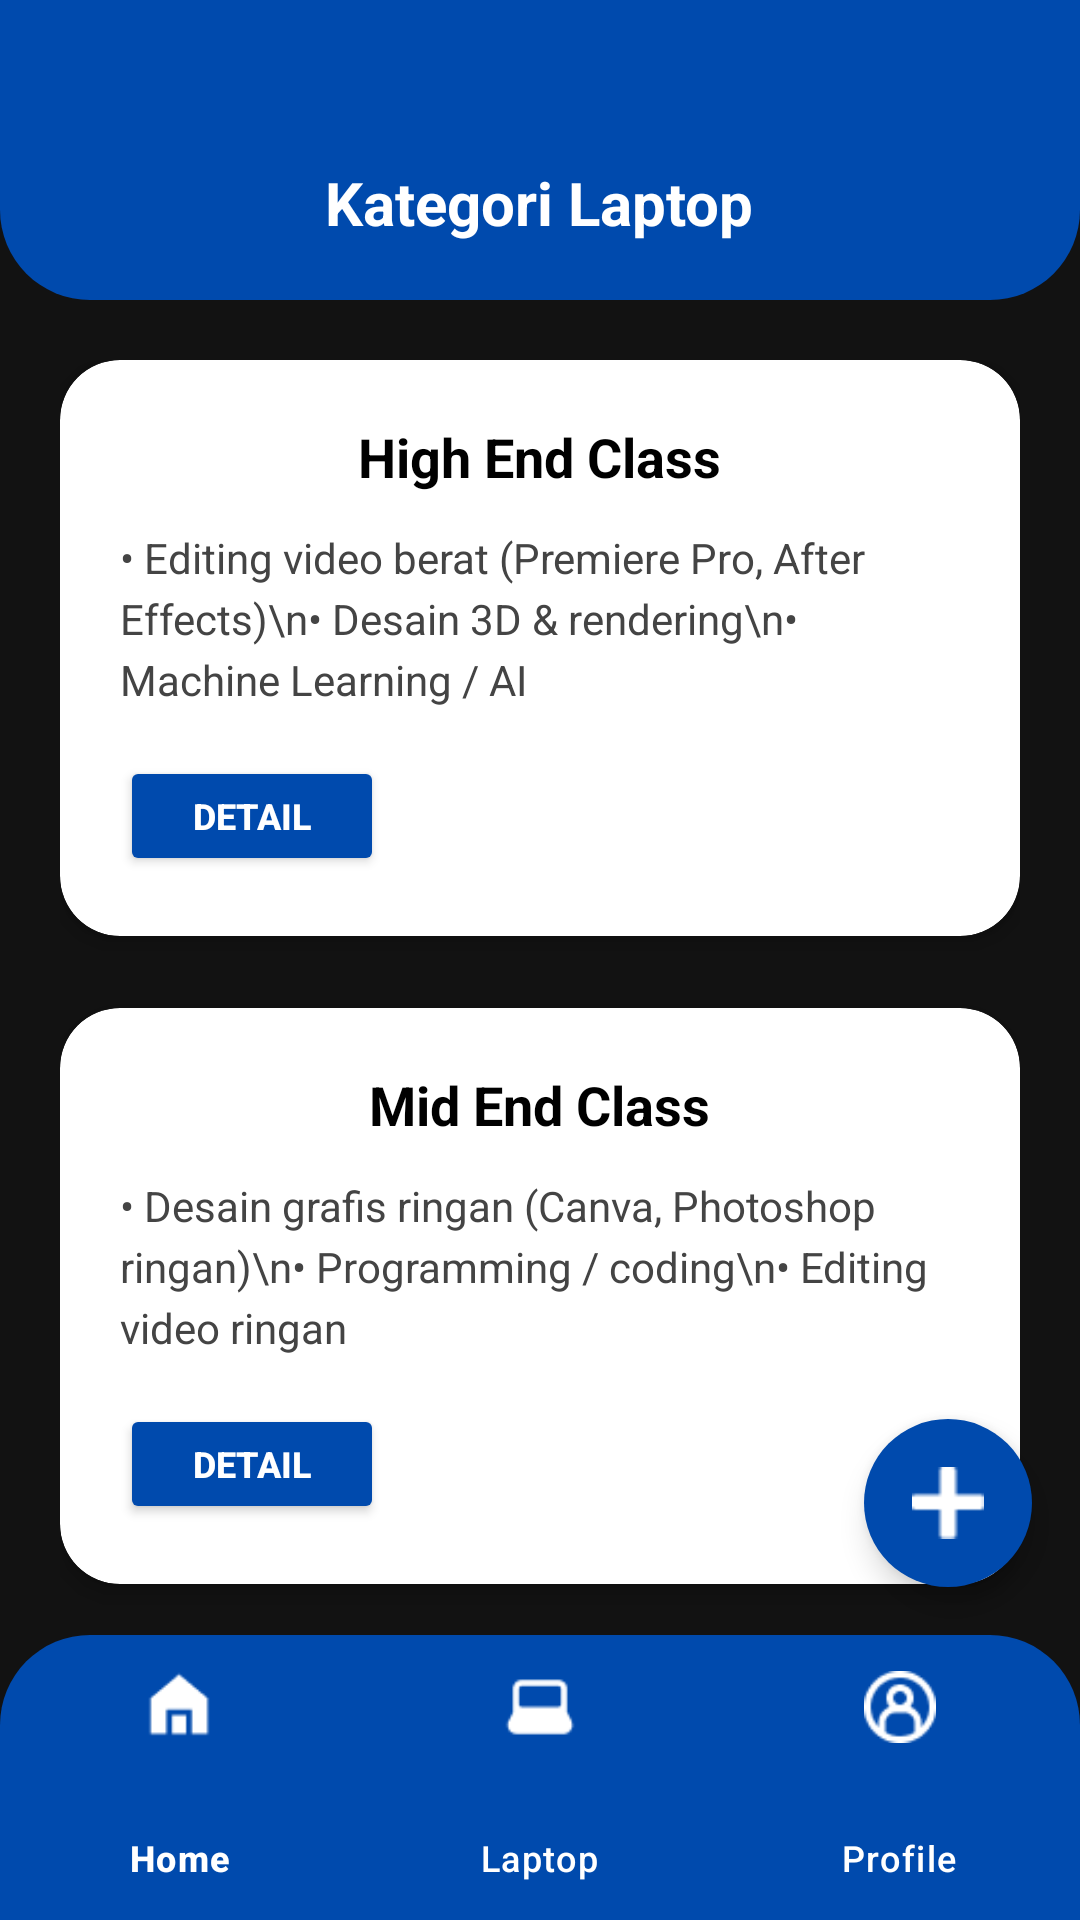

The Android layout XML behind this screen, and the referenced resources:
<!-- AndroidManifest.xml: application theme Theme.LoginMenu -->
<!-- res/layout/activity_laptop_admin.xml -->
<?xml version="1.0" encoding="utf-8"?>
<RelativeLayout xmlns:android="http://schemas.android.com/apk/res/android"
    xmlns:app="http://schemas.android.com/apk/res-auto"
    android:layout_width="match_parent"
    android:layout_height="match_parent"
    android:background="#121212">

    <RelativeLayout
        android:id="@+id/header_layout"
        android:layout_width="match_parent"
        android:layout_height="100dp"
        android:background="@drawable/header_home"
        android:paddingTop="40dp">

        <TextView
            android:layout_width="wrap_content"
            android:layout_height="wrap_content"
            android:text="Kategori Laptop"
            android:textColor="@color/white"
            android:textSize="20sp"
            android:textStyle="bold"
            android:layout_marginTop="14dp"
            android:layout_centerHorizontal="true" />
    </RelativeLayout>

    <com.google.android.material.bottomnavigation.BottomNavigationView
        android:id="@+id/bottom_navigation"
        android:layout_width="match_parent"
        android:layout_height="95dp"
        android:layout_alignParentBottom="true"
        android:background="@drawable/radius_bottom"
        android:backgroundTint="#002052"
        app:itemIconSize="24dp"
        app:itemIconTint="@color/white"
        app:itemTextColor="@color/white"
        app:itemActiveIndicatorStyle="@null"
        app:menu="@menu/bottom_nav_menu" />
    <com.google.android.material.floatingactionbutton.FloatingActionButton
        android:id="@+id/fab_add"
        android:layout_width="wrap_content"
        android:layout_height="wrap_content"
        android:layout_above="@id/bottom_navigation"
        android:layout_alignParentEnd="true"
        android:layout_marginEnd="16dp"
        android:layout_marginBottom="16dp"
        android:src="@drawable/plus"
        app:tint="@color/white"
        app:backgroundTint="#004AAD"
        app:fabSize="normal"
        app:shapeAppearanceOverlay="@style/Circular" />

    <androidx.core.widget.NestedScrollView
        android:layout_width="match_parent"
        android:layout_height="match_parent"
        android:layout_below="@id/header_layout"
        android:layout_above="@id/bottom_navigation"
        android:fillViewport="true">

        <LinearLayout
            android:layout_width="match_parent"
            android:layout_height="wrap_content"
            android:orientation="vertical"
            android:padding="20dp">

            <androidx.cardview.widget.CardView
                android:layout_width="match_parent"
                android:layout_height="wrap_content"
                android:layout_marginBottom="24dp"
                app:cardBackgroundColor="#FFFFFF"
                app:cardCornerRadius="20dp"
                app:cardElevation="4dp">
                <LinearLayout
                    android:layout_width="match_parent"
                    android:layout_height="wrap_content"
                    android:orientation="vertical"
                    android:padding="20dp">
                    <TextView
                        android:layout_width="wrap_content"
                        android:layout_height="wrap_content"
                        android:layout_gravity="center_horizontal"
                        android:text="High End Class"
                        android:textColor="#000000"
                        android:textStyle="bold"
                        android:textSize="18sp" />
                    <TextView
                        android:layout_width="wrap_content"
                        android:layout_height="wrap_content"
                        android:layout_marginTop="12dp"
                        android:text="• Editing video berat (Premiere Pro, After Effects)\n• Desain 3D &amp; rendering\n• Machine Learning / AI"
                        android:textColor="#444444"
                        android:lineSpacingExtra="4dp"/>
                    <Button
                        android:id="@+id/btn_high_end"
                        android:layout_width="wrap_content"
                        android:layout_height="40dp"
                        android:layout_marginTop="16dp"
                        android:text="DETAIL"
                        android:textSize="12sp"
                        android:textStyle="bold"
                        android:textColor="#FFFFFF"
                        app:backgroundTint="#004AAD"
                        app:cornerRadius="8dp" />
                </LinearLayout>
            </androidx.cardview.widget.CardView>

            <androidx.cardview.widget.CardView
                android:layout_width="match_parent"
                android:layout_height="wrap_content"
                android:layout_marginBottom="24dp"
                app:cardBackgroundColor="#FFFFFF"
                app:cardCornerRadius="20dp"
                app:cardElevation="4dp">
                <LinearLayout
                    android:layout_width="match_parent"
                    android:layout_height="wrap_content"
                    android:orientation="vertical"
                    android:padding="20dp">
                    <TextView
                        android:layout_width="wrap_content"
                        android:layout_height="wrap_content"
                        android:layout_gravity="center_horizontal"
                        android:text="Mid End Class"
                        android:textColor="#000000"
                        android:textStyle="bold"
                        android:textSize="18sp" />
                    <TextView
                        android:layout_width="wrap_content"
                        android:layout_height="wrap_content"
                        android:layout_marginTop="12dp"
                        android:text="• Desain grafis ringan (Canva, Photoshop ringan)\n• Programming / coding\n• Editing video ringan"
                        android:textColor="#444444"
                        android:lineSpacingExtra="4dp"/>
                    <Button
                        android:id="@+id/btn_mid_end"
                        android:layout_width="wrap_content"
                        android:layout_height="40dp"
                        android:layout_marginTop="16dp"
                        android:text="DETAIL"
                        android:textSize="12sp"
                        android:textStyle="bold"
                        android:textColor="#FFFFFF"
                        app:backgroundTint="#004AAD"
                        app:cornerRadius="8dp" />
                </LinearLayout>
            </androidx.cardview.widget.CardView>

            <androidx.cardview.widget.CardView
                android:layout_width="match_parent"
                android:layout_height="wrap_content"
                android:layout_marginBottom="24dp"
                app:cardBackgroundColor="#FFFFFF"
                app:cardCornerRadius="20dp"
                app:cardElevation="4dp">
                <LinearLayout
                    android:layout_width="match_parent"
                    android:layout_height="wrap_content"
                    android:orientation="vertical"
                    android:padding="20dp">
                    <TextView
                        android:layout_width="wrap_content"
                        android:layout_height="wrap_content"
                        android:layout_gravity="center_horizontal"
                        android:text="Low End Class"
                        android:textColor="#000000"
                        android:textStyle="bold"
                        android:textSize="18sp" />
                    <TextView
                        android:layout_width="wrap_content"
                        android:layout_height="wrap_content"
                        android:layout_marginTop="12dp"
                        android:text="• Mengetik dokumen (Word, Excel)\n• Browsing internet\n• Pembelajaran online"
                        android:textColor="#444444"
                        android:lineSpacingExtra="4dp"/>
                    <Button
                        android:id="@+id/btn_low_end"
                        android:layout_width="wrap_content"
                        android:layout_height="40dp"
                        android:layout_marginTop="16dp"
                        android:text="DETAIL"
                        android:textSize="12sp"
                        android:textStyle="bold"
                        android:textColor="#FFFFFF"
                        app:backgroundTint="#004AAD"
                        app:cornerRadius="8dp" />
                </LinearLayout>
            </androidx.cardview.widget.CardView>

        </LinearLayout>
    </androidx.core.widget.NestedScrollView>

</RelativeLayout>
<!-- resources referenced by this layout -->
<resources>
  <color name="white">#FFFFFFFF</color>
  <!-- drawable header_home (drawable) -->
  <?xml version="1.0" encoding="utf-8"?>
  <shape xmlns:android="http://schemas.android.com/apk/res/android">
      <solid android:color="#004AAD" /> <corners
      android:bottomLeftRadius="30dp"
      android:bottomRightRadius="30dp" />
  </shape>
  <!-- drawable plus: png bitmap (drawable, 247 bytes) -->
  <!-- drawable radius_bottom (drawable) -->
  <?xml version="1.0" encoding="utf-8"?>
  <shape xmlns:android="http://schemas.android.com/apk/res/android">
      <solid android:color="#004AAD" />
  
      <corners
          android:topLeftRadius="30dp"
          android:topRightRadius="30dp"
          android:bottomLeftRadius="0dp"
          android:bottomRightRadius="0dp" />
  </shape>
  <style name="Circular">
          <item name="cornerSize">50%</item>
      </style>
  <style name="Theme.LoginMenu" parent="Base.Theme.LoginMenu" />
  <style name="Base.Theme.LoginMenu" parent="Theme.Material3.DayNight.NoActionBar">
          
          
      </style>
</resources>
